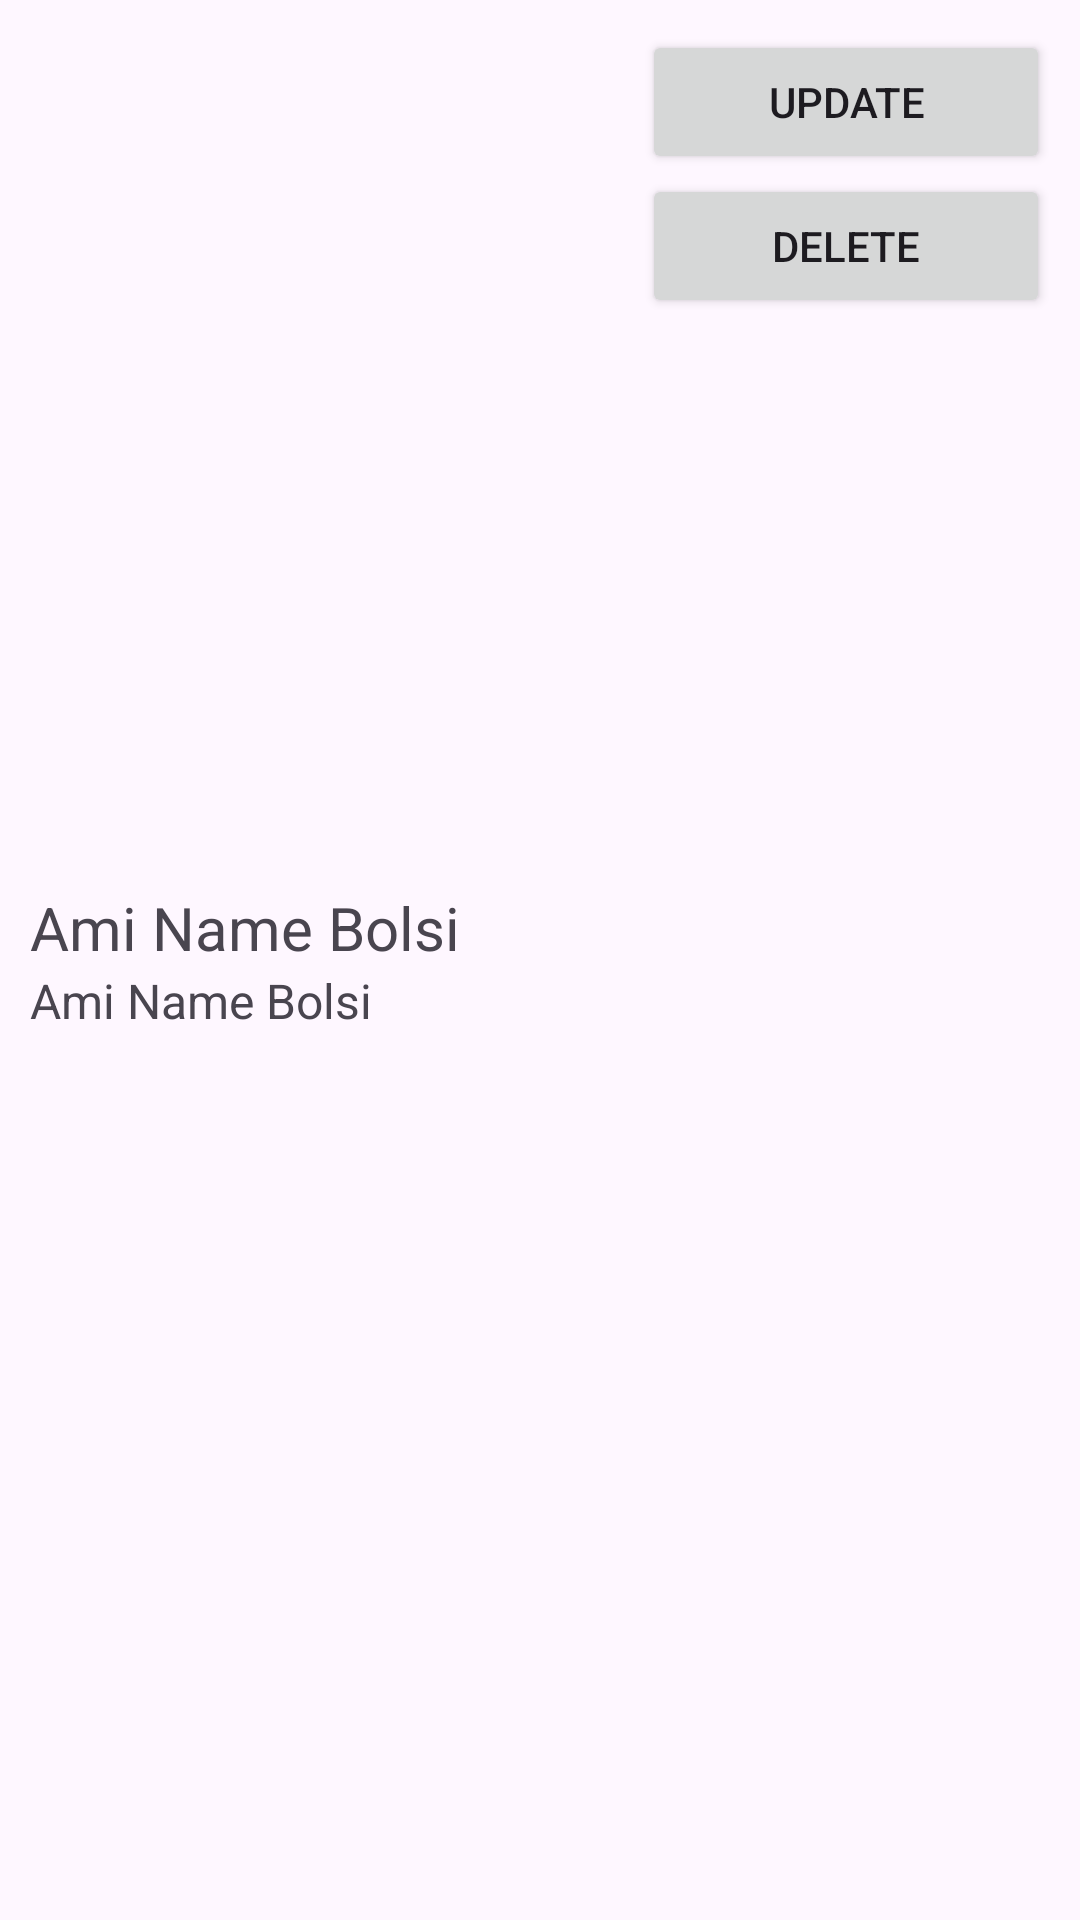

The Android layout XML behind this screen, and the referenced resources:
<!-- AndroidManifest.xml: application theme Theme.CRUDRoomDatabase -->
<!-- res/layout/user_item.xml -->
<?xml version="1.0" encoding="utf-8"?>
<LinearLayout xmlns:android="http://schemas.android.com/apk/res/android"
    android:layout_width="match_parent"
    android:layout_height="wrap_content"
    android:orientation="horizontal"
    android:weightSum="10"
    android:padding="10dp"
    >

    <LinearLayout
        android:layout_width="0dp"
        android:layout_height="match_parent"
        android:orientation="vertical"
        android:layout_weight="6"
        android:gravity="center_vertical"
        >

        <TextView
            android:id="@+id/name"
            android:layout_width="match_parent"
            android:layout_height="wrap_content"
            android:maxLines="1"
            android:ellipsize="end"
            android:text="Ami Name Bolsi"
            android:textSize="20dp"/>

        <TextView
            android:id="@+id/phone"
            android:layout_width="match_parent"
            android:layout_height="wrap_content"
            android:maxLines="1"
            android:ellipsize="end"
            android:text="Ami Name Bolsi"
            android:textSize="16dp"/>
    </LinearLayout>

    <LinearLayout
        android:layout_width="0dp"
        android:layout_height="match_parent"
        android:orientation="vertical"
        android:layout_weight="4">
        <Button
            android:id="@+id/update"
            android:layout_width="match_parent"
            android:layout_height="wrap_content"
            android:text="Update"
            />

        <Button
            android:id="@+id/delete"
            android:layout_width="match_parent"
            android:layout_height="wrap_content"
            android:text="Delete"
            />
    </LinearLayout>
</LinearLayout>
<!-- resources referenced by this layout -->
<resources>
  <style name="Theme.CRUDRoomDatabase" parent="Base.Theme.CRUDRoomDatabase" />
  <style name="Base.Theme.CRUDRoomDatabase" parent="Theme.Material3.DayNight.NoActionBar">
          
          
      </style>
</resources>
